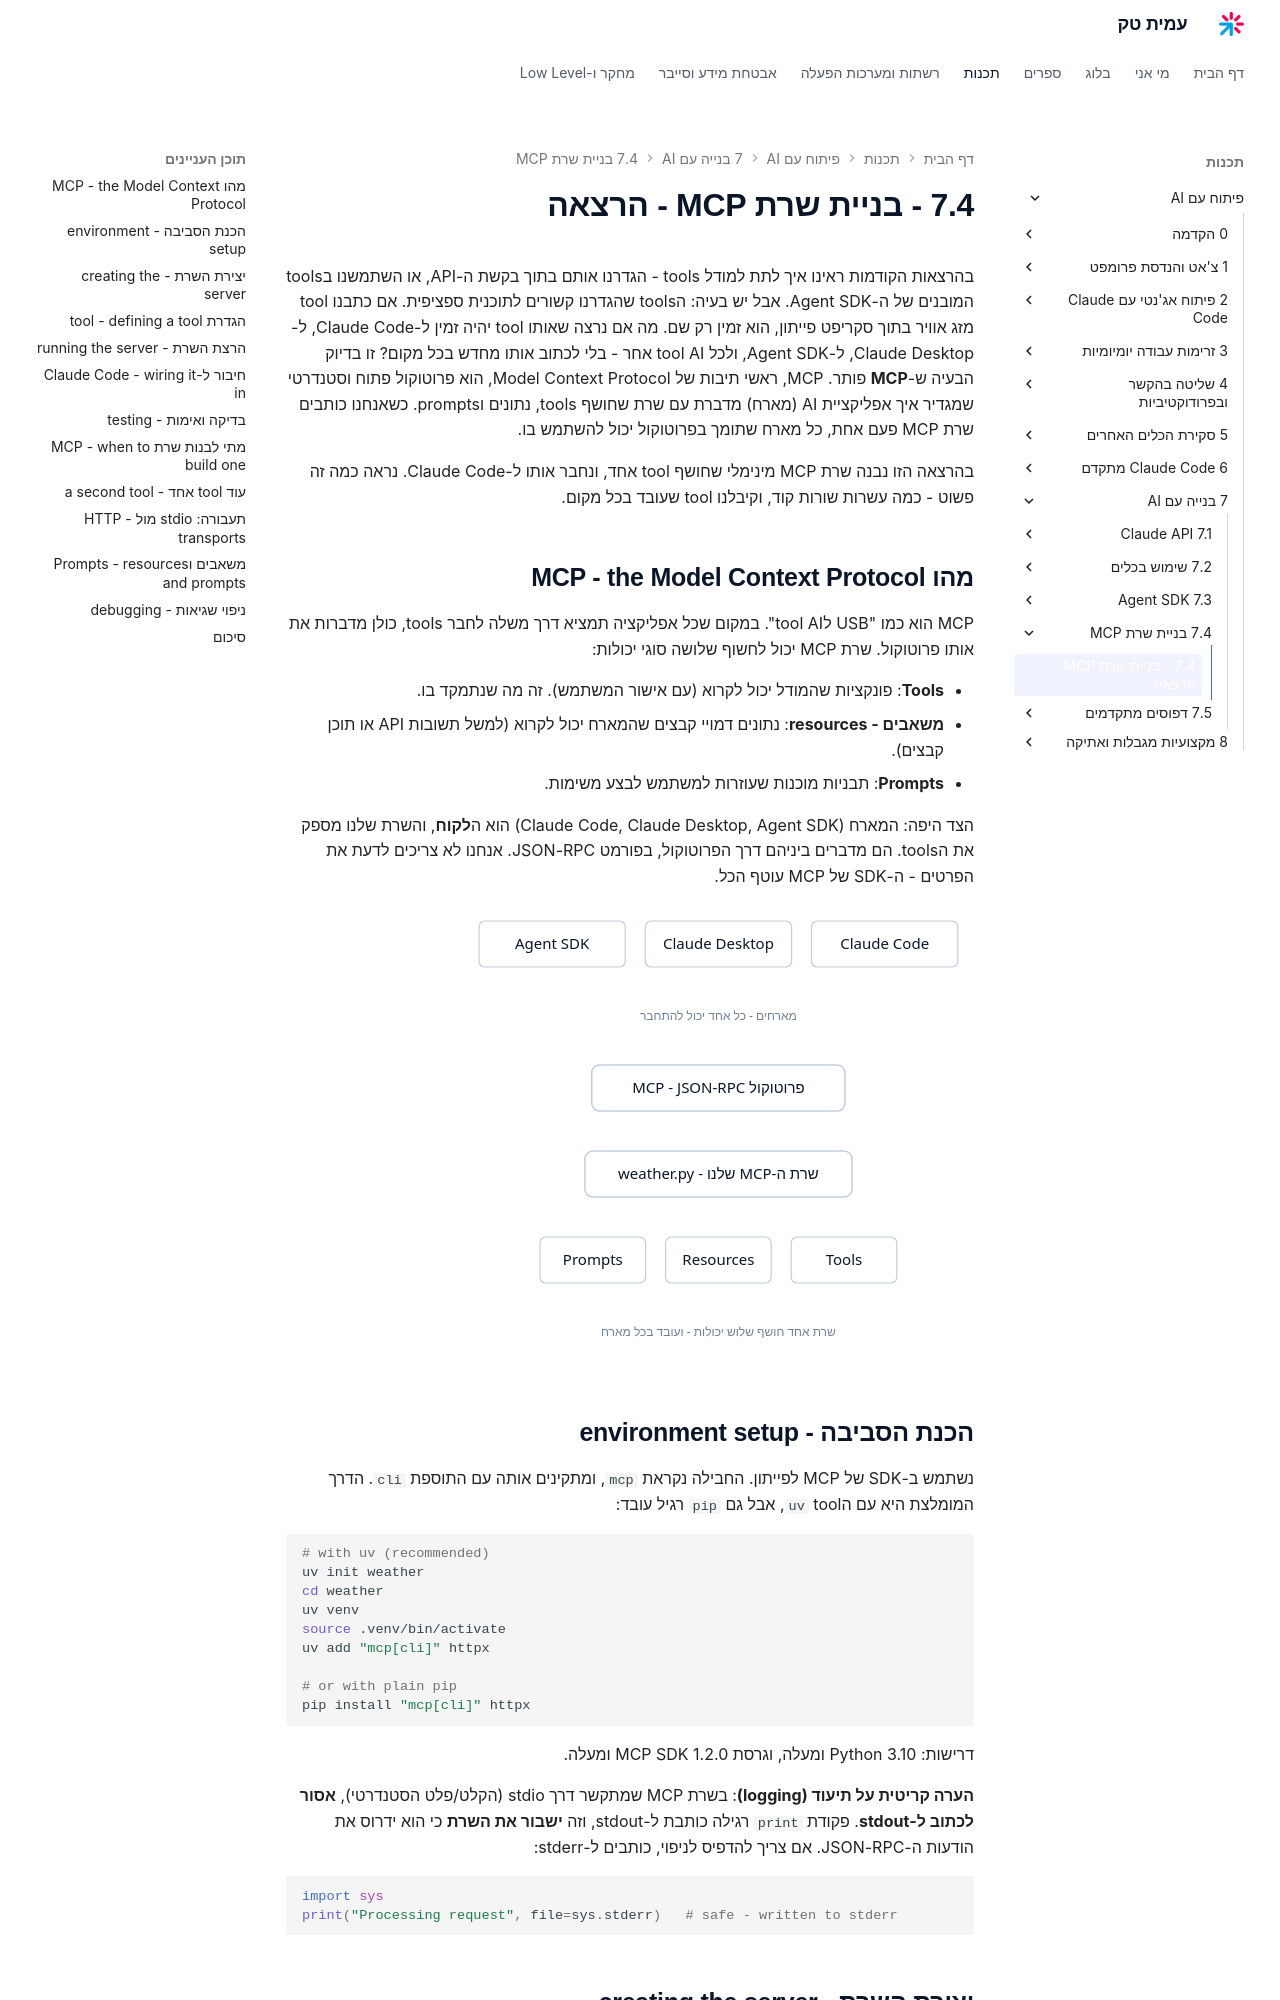

repository: AmitPinchasi/amittech · page: פיתוח-עם-AI/7 - בנייה עם AI/7.4 - בניית שרת MCP/7.4 - בניית שרת MCP - הרצאה/index.html · generator: mkdocs

בהרצאות הקודמות ראינו איך לתת למודל tools - הגדרנו אותם בתוך בקשת ה-API, או השתמשנו בtools המובנים של ה-Agent SDK. אבל יש בעיה: הtools שהגדרנו קשורים לתוכנית ספציפית. אם כתבנו tool מזג אוויר בתוך סקריפט פייתון, הוא זמין רק שם. מה אם נרצה שאותו tool יהיה זמין ל-Claude Code, ל-Claude Desktop, ל-Agent SDK, ולכל tool AI אחר - בלי לכתוב אותו מחדש בכל מקום? זו בדיוק הבעיה ש-**MCP** פותר. MCP, ראשי תיבות של Model Context Protocol, הוא פרוטוקול פתוח וסטנדרטי שמגדיר איך אפליקציית AI (מארח) מדברת עם שרת שחושף tools, נתונים וprompts. כשאנחנו כותבים שרת MCP פעם אחת, כל מארח שתומך בפרוטוקול יכול להשתמש בו.

בהרצאה הזו נבנה שרת MCP מינימלי שחושף tool אחד, ונחבר אותו ל-Claude Code. נראה כמה זה פשוט - כמה עשרות שורות קוד, וקיבלנו tool שעובד בכל מקום.

## מהו MCP - the Model Context Protocol

MCP הוא כמו "USB לtool AI". במקום שכל אפליקציה תמציא דרך משלה לחבר tools, כולן מדברות את אותו פרוטוקול. שרת MCP יכול לחשוף שלושה סוגי יכולות:

- **Tools**: פונקציות שהמודל יכול לקרוא (עם אישור המשתמש). זה מה שנתמקד בו.
- **משאבים - resources**: נתונים דמויי קבצים שהמארח יכול לקרוא (למשל תשובות API או תוכן קבצים).
- **Prompts**: תבניות מוכנות שעוזרות למשתמש לבצע משימות.

הצד היפה: המארח (Claude Code, Claude Desktop, Agent SDK) הוא ה**לקוח**, והשרת שלנו מספק את הtools. הם מדברים ביניהם דרך הפרוטוקול, בפורמט JSON-RPC. אנחנו לא צריכים לדעת את הפרטים - ה-SDK של MCP עוטף הכל.

![איור המתאר את ארכיטקטורת MCP: המארחים Claude Code, Claude Desktop וה-Agent SDK מדברים דרך הפרוטוקול עם שרת ה-MCP שלנו, ששרת אחד שלו חושף כלים, משאבים ותבניות](../../../images/illustrations/ai-7-4-mcp-architecture.svg)

## הכנת הסביבה - environment setup

נשתמש ב-SDK של MCP לפייתון. החבילה נקראת `mcp`, ומתקינים אותה עם התוספת `cli`. הדרך המומלצת היא עם הtool `uv`, אבל גם `pip` רגיל עובד:

```bash
# with uv (recommended)
uv init weather
cd weather
uv venv
source .venv/bin/activate
uv add "mcp[cli]" httpx

# or with plain pip
pip install "mcp[cli]" httpx
```

דרישות: Python 3.10 ומעלה, וגרסת MCP SDK 1.2.0 ומעלה.

**הערה קריטית על תיעוד (logging)**: בשרת MCP שמתקשר דרך stdio (הקלט/פלט הסטנדרטי), **אסור לכתוב ל-stdout**. פקודת `print` רגילה כותבת ל-stdout, וזה **ישבור את השרת** כי הוא ידרוס את הודעות ה-JSON-RPC. אם צריך להדפיס לניפוי, כותבים ל-stderr:

```python
import sys
print("Processing request", file=sys.stderr)   # safe - written to stderr
```

## יצירת השרת - creating the server

נשתמש במחלקה `FastMCP`, שמפשטת מאוד את הכתיבה. היא משתמשת ברמזי טיפוסים (type hints) וב-docstrings של פייתון כדי לייצר את הגדרות הtools אוטומטית. ניצור קובץ בשם `weather.py` ונתחיל:

```python
from typing import Any
import httpx
from mcp.server.fastmcp import FastMCP

# initialize a FastMCP server with a name
mcp = FastMCP("weather")

# constants
NWS_API_BASE = "https://api.weather.gov"
USER_AGENT = "weather-app/1.0"
```

זהו - יצרנו שרת. עכשיו צריך להוסיף לו tool.
